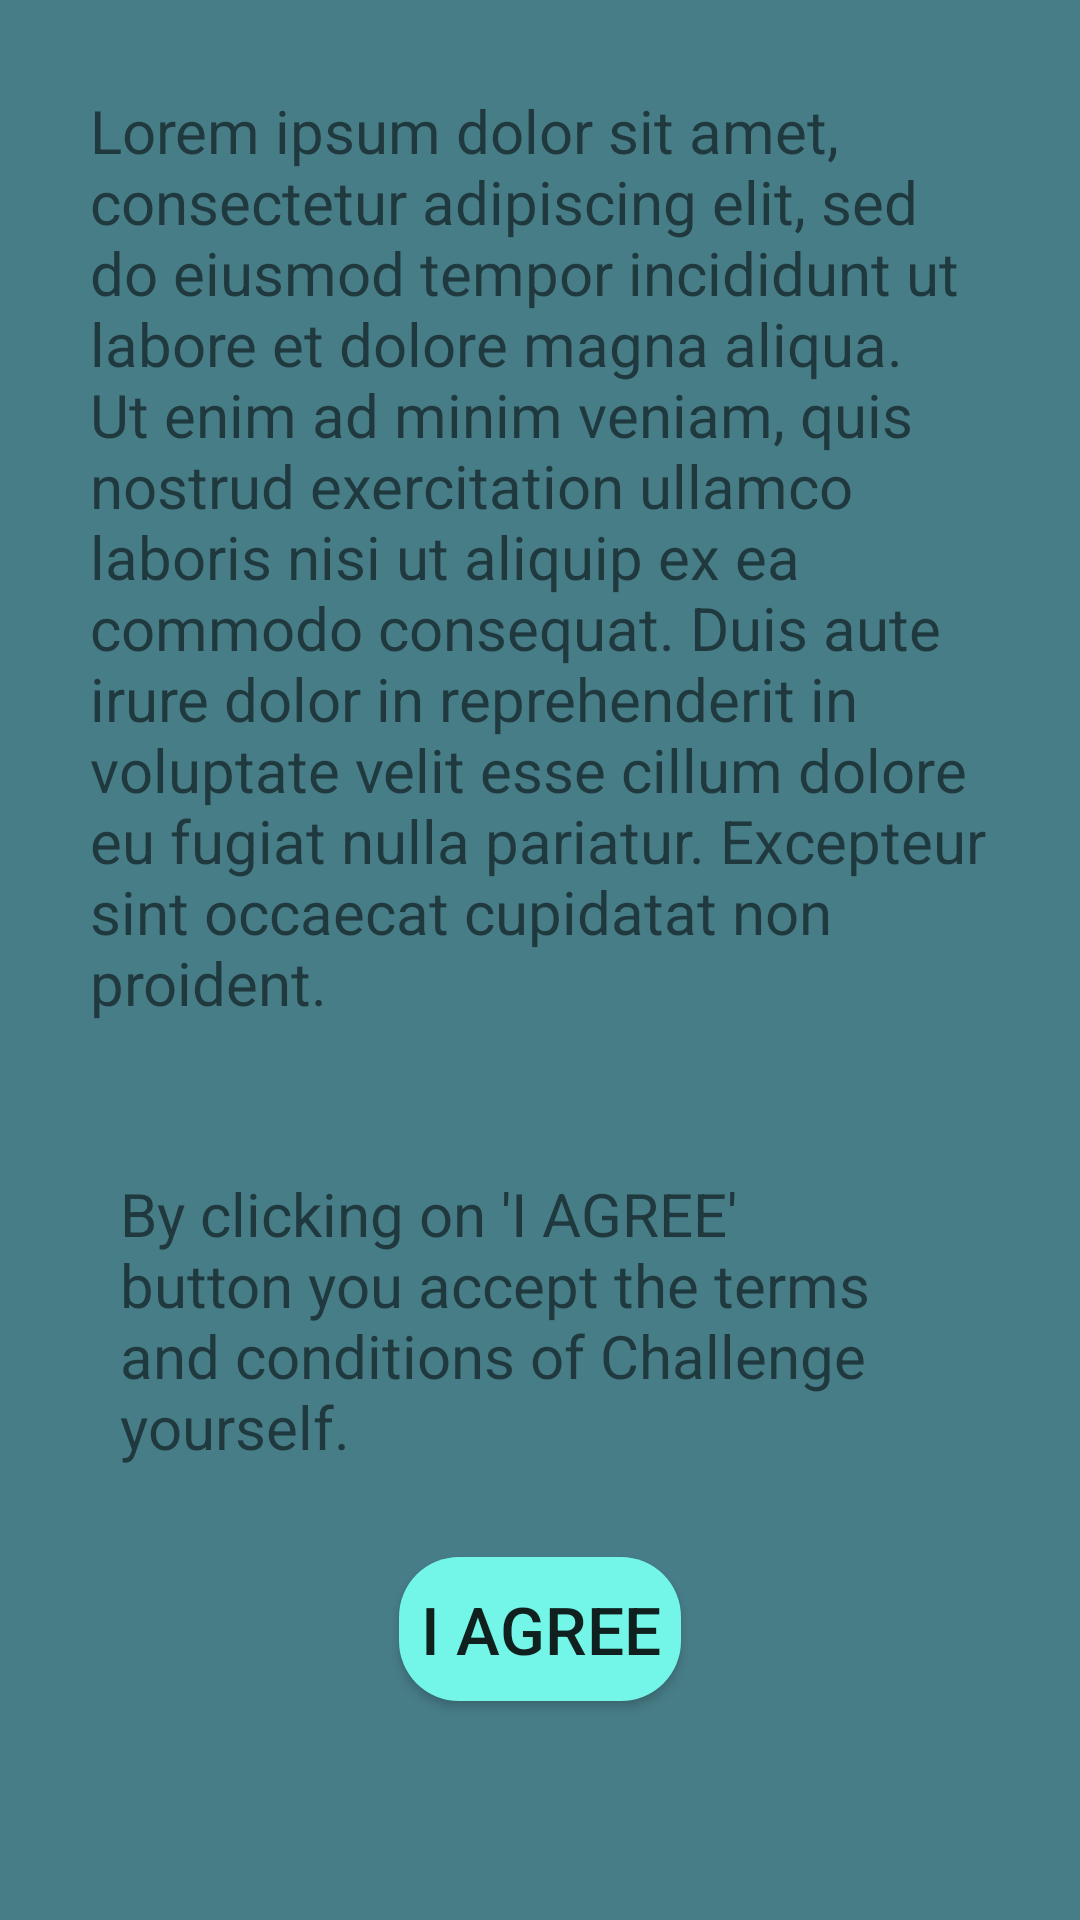

Reconstruct the res/layout file that produces this screen, plus the resources it refers to.
<!-- AndroidManifest.xml: application theme Theme.ChallengeYourself -->
<!-- res/layout/terms_text_box.xml -->
<?xml version="1.0" encoding="utf-8"?>
<LinearLayout xmlns:android="http://schemas.android.com/apk/res/android"
    android:layout_width="match_parent"
    android:layout_height="match_parent"
    android:orientation="vertical"
    android:padding="10sp"
    android:gravity="center_horizontal"
    android:background="@color/background">

    <TextView
        android:padding="20sp"
        android:textSize="20sp"
        android:text="Lorem ipsum dolor sit amet, consectetur adipiscing elit, sed do eiusmod tempor incididunt ut labore et dolore magna aliqua. Ut enim ad minim veniam, quis nostrud exercitation ullamco laboris nisi ut aliquip ex ea commodo consequat. Duis aute irure dolor in reprehenderit in voluptate velit esse cillum dolore eu fugiat nulla pariatur. Excepteur sint occaecat cupidatat non proident."
        android:layout_width="wrap_content"
        android:layout_height="wrap_content"/>

    <TextView
        android:padding="30sp"
        android:textSize="20sp"
        android:text="By clicking on 'I AGREE' button you accept the terms and conditions of Challenge yourself."
        android:layout_width="wrap_content"
        android:layout_height="wrap_content"/>

    <Button
        android:padding="7sp"
        android:textSize="22sp"
        android:id="@+id/acceptTermsAlertBtn"
        android:text="I agree"
        android:background="@drawable/rounded_button"
        android:layout_width="wrap_content"
        android:layout_height="wrap_content"/>
</LinearLayout>
<!-- resources referenced by this layout -->
<resources>
  <color name="background">#477D87</color>
  <!-- drawable rounded_button (drawable) -->
  <?xml version="1.0" encoding="utf-8"?>
  <shape xmlns:android="http://schemas.android.com/apk/res/android"
      android:shape="rectangle">
  
      <corners android:radius="20dp"/>
      <solid android:color="@color/login_btn"/>
  </shape>
  <style name="Theme.ChallengeYourself" parent="Theme.AppCompat.Light.NoActionBar">
          
          <item name="colorPrimary">@color/purple_500</item>
          <item name="colorPrimaryVariant">@color/black</item>
          <item name="colorOnPrimary">@color/white</item>
          
          <item name="colorSecondary">@color/teal_200</item>
          <item name="colorSecondaryVariant">@color/teal_700</item>
          <item name="colorOnSecondary">@color/black</item>
          
          <item name="android:statusBarColor" tools:targetApi="l">?attr/colorPrimaryVariant</item>
          
      </style>
  <color name="login_btn">#73F6E7</color>
  <color name="purple_500">#FF6200EE</color>
  <color name="black">#FF000000</color>
  <color name="white">#FFFFFFFF</color>
  <color name="teal_200">#FF03DAC5</color>
  <color name="teal_700">#FF018786</color>
</resources>
